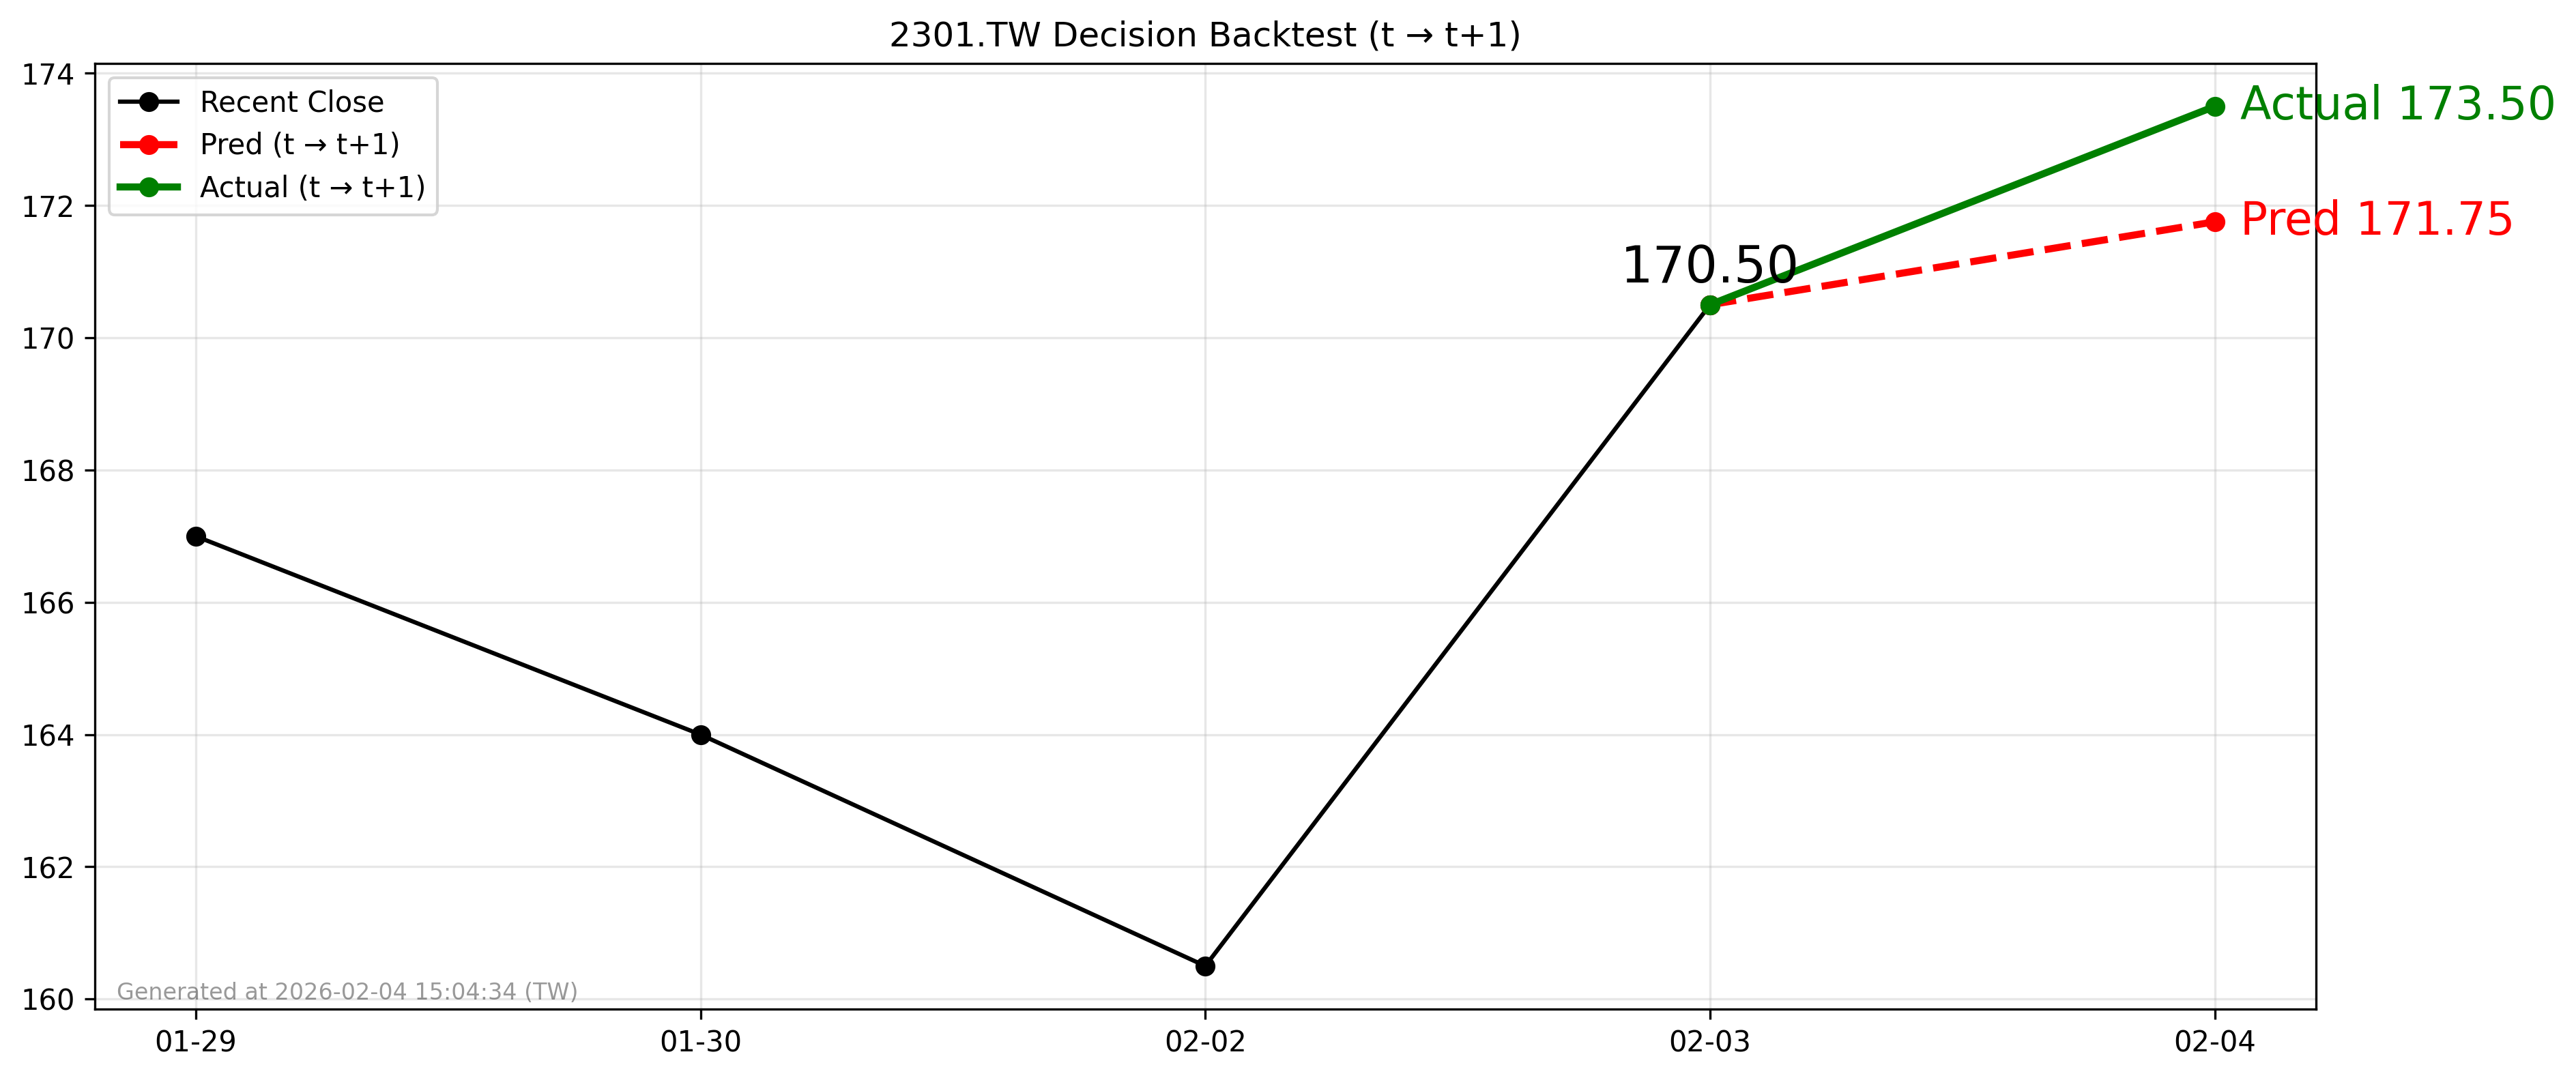

The file beside this chart, header and first rows:
forecast_date, decision_day, close_t, pred_t1, actual_t1, direction_pred, direction_actual
2026-02-03, 2026-02-03, 170.5, 171.8, 173.5, 1, 1
